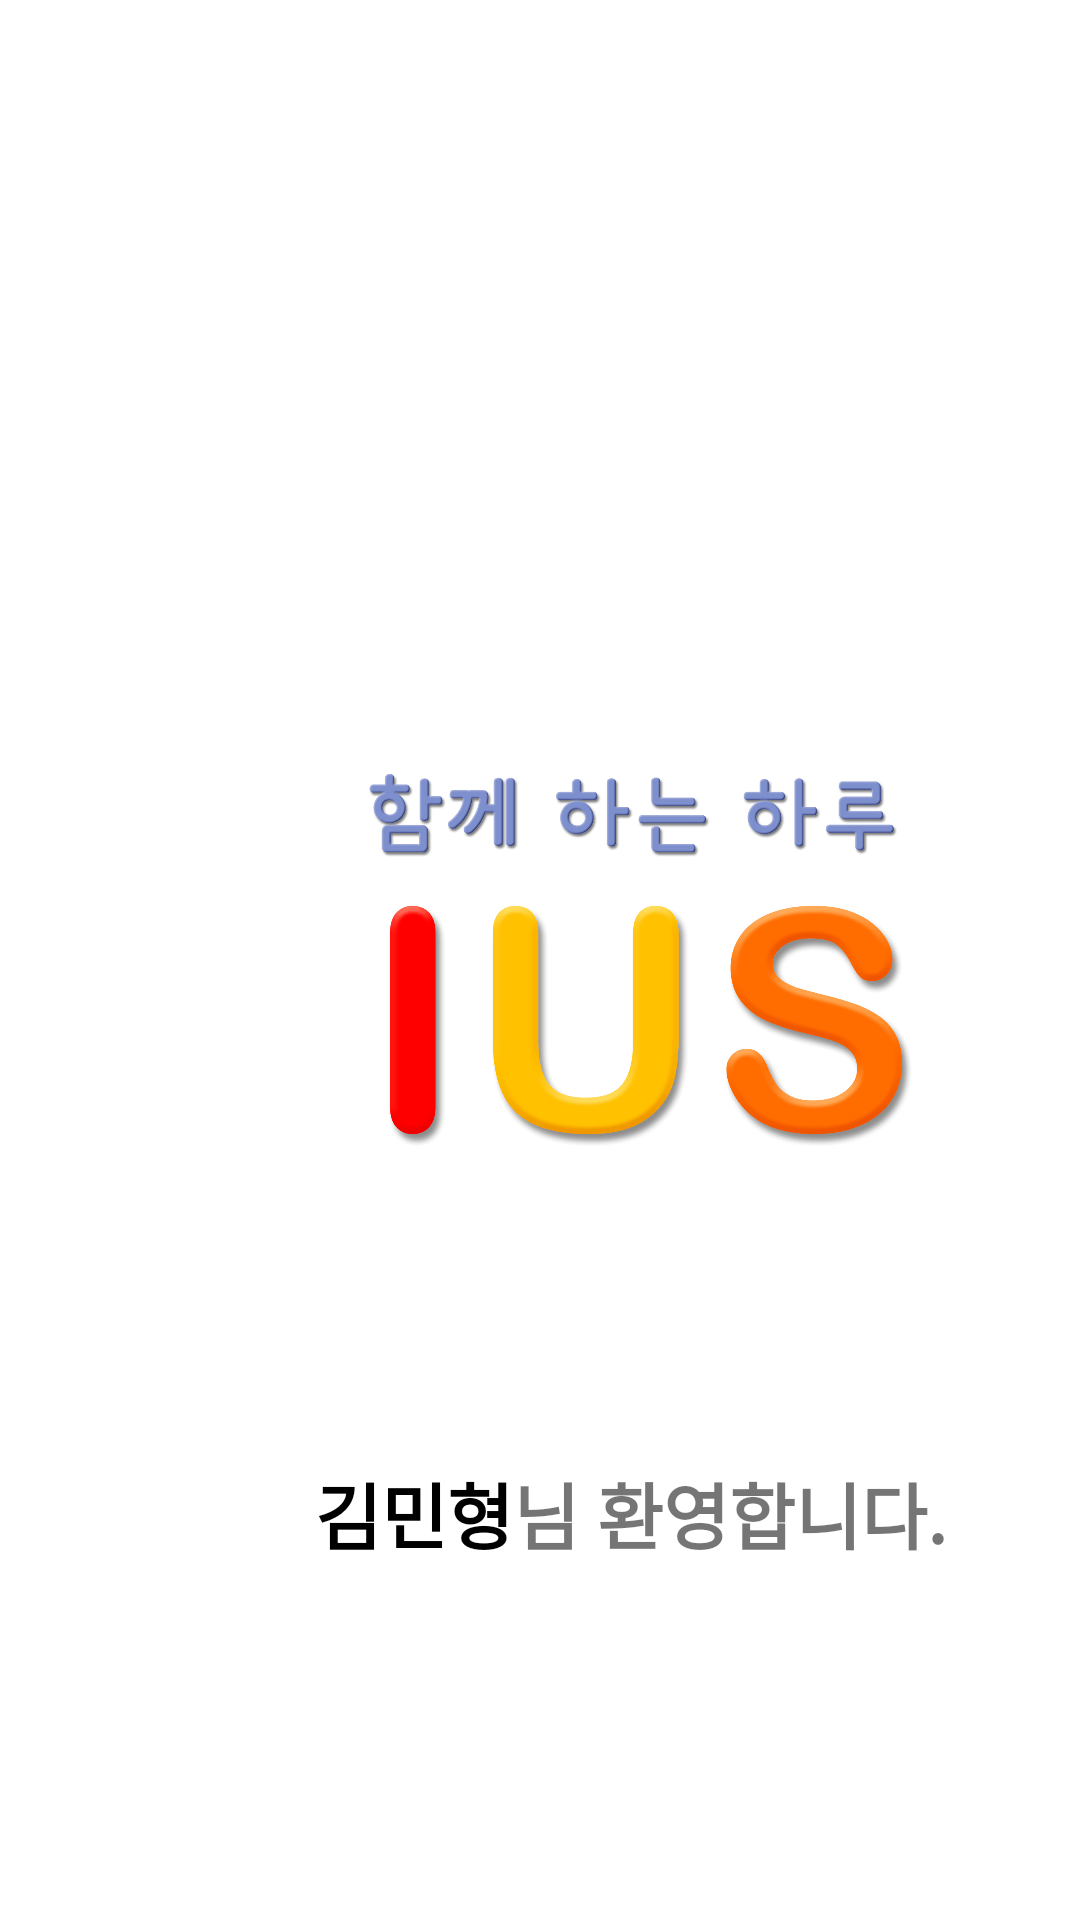

Here is an Android app screen rendered from its layout file. Give the layout XML and the strings, colors and styles it references.
<!-- AndroidManifest.xml: application theme Theme.MinJi -->
<!-- res/layout/loading.xml -->
<?xml version="1.0" encoding="utf-8"?>
<LinearLayout xmlns:android="http://schemas.android.com/apk/res/android"
    xmlns:app="http://schemas.android.com/apk/res-auto"
    android:layout_width="match_parent"
    android:layout_height="match_parent"
    android:orientation="vertical">

    <ImageView
        android:id="@+id/imageView"
        android:layout_width="249dp"
        android:layout_height="100dp"
        android:layout_marginLeft="85dp"
        android:layout_marginTop="150dp"
        android:layout_weight="2"
        app:srcCompat="@drawable/logo" />

    <RelativeLayout
        android:layout_width="match_parent"
        android:layout_height="wrap_content"
        android:layout_weight="1">

        <TextView
            android:id="@+id/textView7"
            android:layout_width="match_parent"
            android:layout_height="wrap_content"
            android:layout_toRightOf="@id/textView5"
            android:layout_weight="2"
            android:text="님 환영합니다."
            android:textSize="24sp"
            android:textStyle="bold" />

        <TextView
            android:id="@+id/textView5"
            android:layout_width="wrap_content"
            android:layout_height="wrap_content"
            android:layout_marginLeft="105dp"
            android:layout_weight="1"
            android:text="김민형"
            android:textColor="#000000"
            android:textSize="24sp"
            android:textStyle="bold" />
    </RelativeLayout>

</LinearLayout>
<!-- resources referenced by this layout -->
<resources>
  <!-- drawable logo: png bitmap (drawable, 79086 bytes) -->
  <style name="Theme.MinJi" parent="Theme.MaterialComponents.DayNight.DarkActionBar">
          
          <item name="colorPrimary">@color/purple_500</item>
          <item name="colorPrimaryVariant">@color/purple_700</item>
          <item name="colorOnPrimary">@color/white</item>
          
          <item name="colorSecondary">@color/teal_200</item>
          <item name="colorSecondaryVariant">@color/teal_700</item>
          <item name="colorOnSecondary">@color/black</item>
          
          <item name="android:statusBarColor" tools:targetApi="l">?attr/colorPrimaryVariant</item>
          
      </style>
  <!-- not gathered from this repository: default colours our renderer supplied (Android Studio template values) -->
  <color name="purple_500">#FF6200EE</color>
  <color name="purple_700">#FF3700B3</color>
  <color name="teal_200">#FF03DAC5</color>
  <color name="teal_700">#FF018786</color>
  <color name="black">#FF000000</color>
  <color name="white">#FFFFFFFF</color>
</resources>
